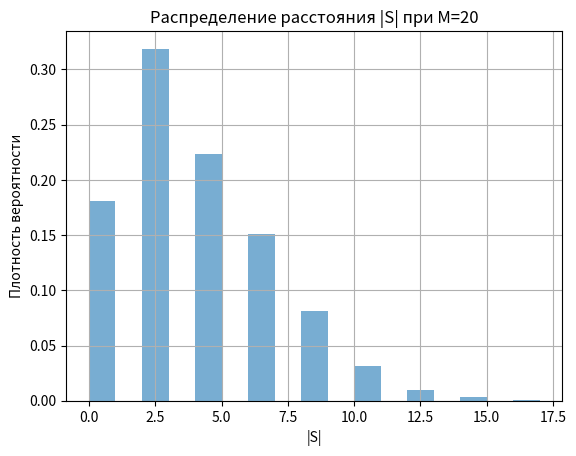

This figure's Python source:
import numpy as np
import matplotlib.pyplot as plt
from scipy.stats import norm, chi2, lognorm

# Параметры задачи
M = 20        # количество шагов пешехода
N0 = 5000     # пробное число симуляций

#  расстояние от начала (модуль)
S = 2*np.random.binomial(M, 0.5, size=N0) - M
distances = np.abs(S)

# среднее и стандартное отклонение
mean_dist = distances.mean()
std_dist = distances.std(ddof=1)
print(f"[Пробный эксперимент] Среднее = {mean_dist:.4f}, std = {std_dist:.4f}")

# Планирование эксперимента

# оценка среднего
epsilon_mean = 0.1     # допустимая ошибка для среднего (задали сами)
gamma = 0.95           # достоверность
alpha = 1 - gamma
z = norm.ppf(1 - alpha/2)  # квантиль нормального распределения

# формула объёма выборки для оценки среднего
n_mean = int((z * std_dist / epsilon_mean)**2) + 1
print(f"Необходимое n для оценки среднего: {n_mean}")

# оценка дисперсии
# доверительный интервал для дисперсии через распределение хи-квадрат
epsilon_var = 0.2 * std_dist**2   # допустимая ошибка для дисперсии (20% от неё)
n_var = None
for n in range(30, 20000):
    chi2_low = chi2.ppf(alpha/2, df=n-1)
    chi2_high = chi2.ppf(1-alpha/2, df=n-1)
    low = (n-1)*std_dist**2 / chi2_high
    high = (n-1)*std_dist**2 / chi2_low
    if (high - low) <= 2*epsilon_var:
        n_var = n
        break
print(f"Необходимое n для оценки дисперсии: {n_var}")

# Основной эксперимент (берём максимум из двух n)
N = max(n_mean, n_var)
S = 2*np.random.binomial(M, 0.5, size=N) - M
distances = np.abs(S)

print(f"[Основной эксперимент] Среднее = {distances.mean():.4f}, std = {distances.std(ddof=1):.4f}")

# Построение гистограммы (для наглядности)
plt.hist(distances, bins=range(int(distances.max())+2), density=True, alpha=0.6)
plt.title(f"Распределение расстояния |S| при M={M}")
plt.xlabel("|S|")
plt.ylabel("Плотность вероятности")
plt.grid()
plt.show()
